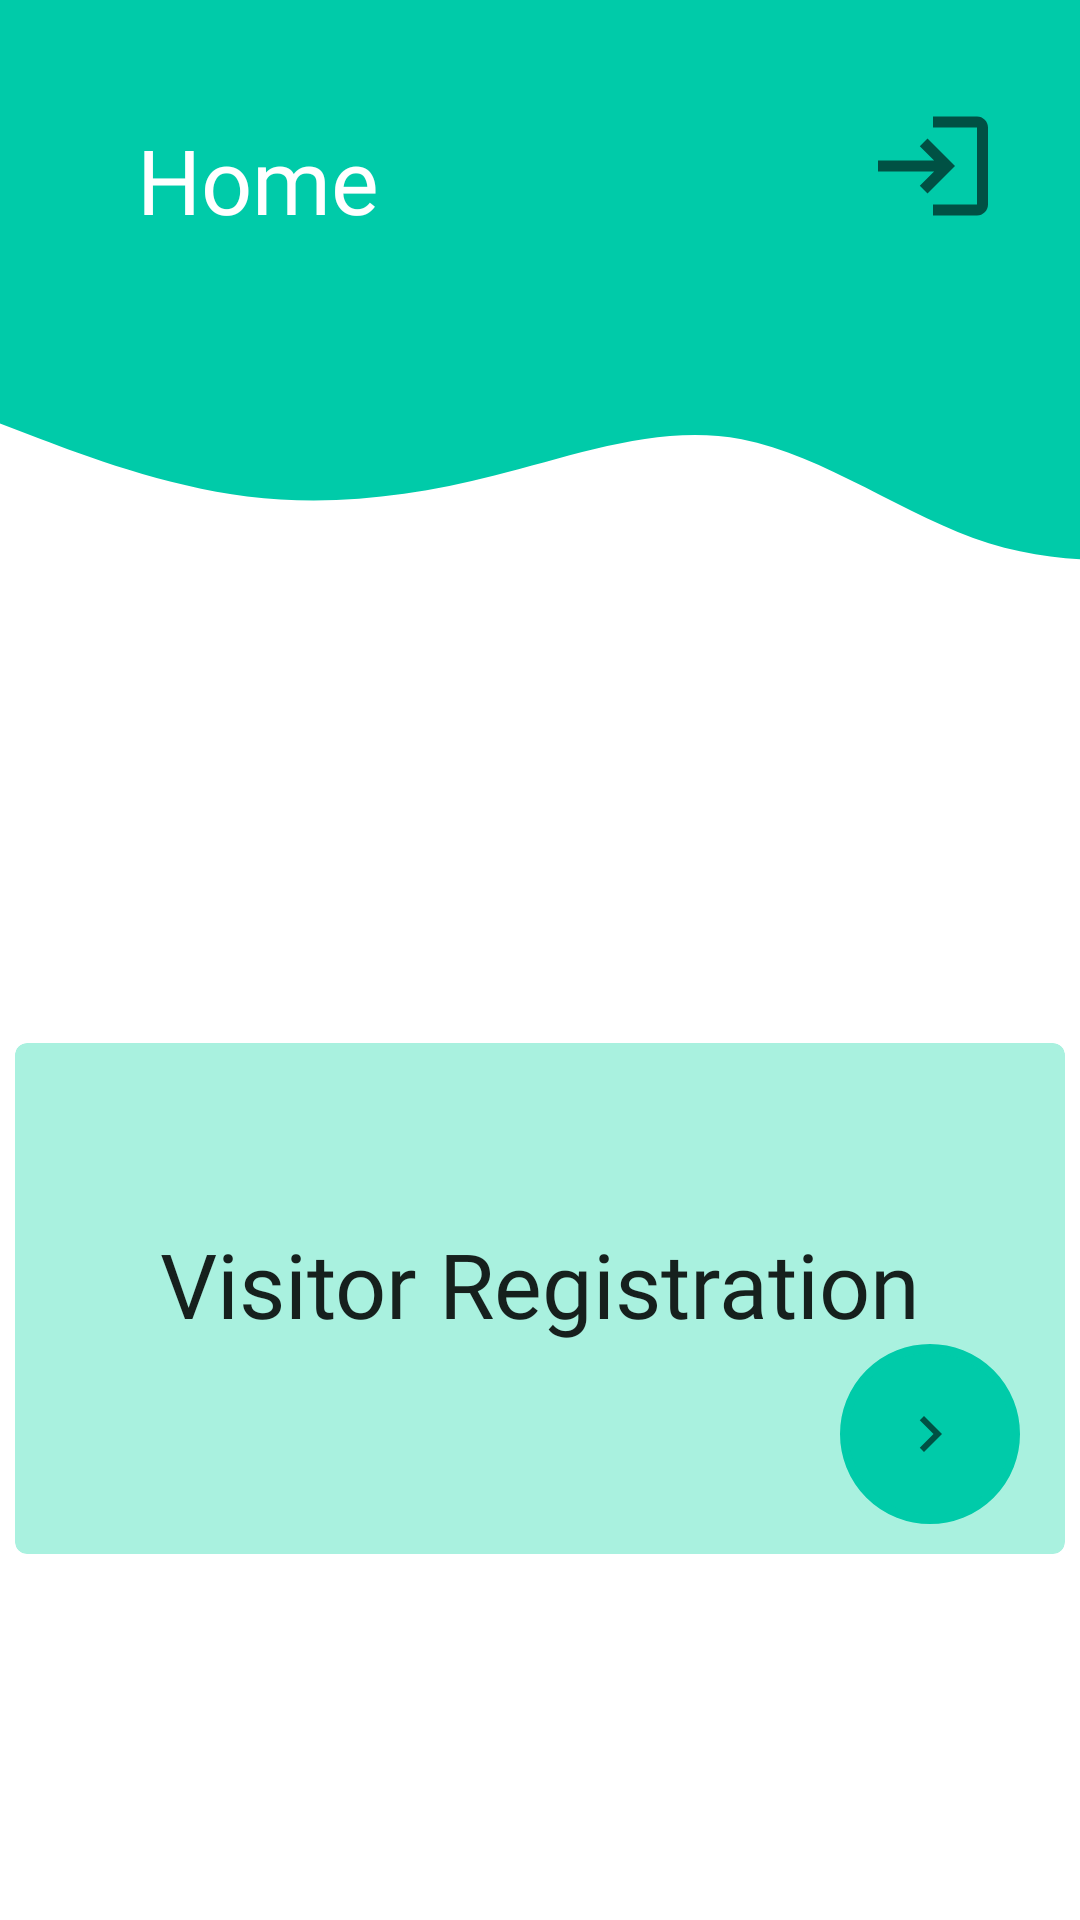

Layout XML and referenced resources for this Android screen:
<!-- AndroidManifest.xml: application theme Theme.TheSmartCityVGenerator -->
<!-- res/layout/activity_homeactivity.xml -->
<?xml version="1.0" encoding="utf-8"?>
<androidx.constraintlayout.widget.ConstraintLayout xmlns:android="http://schemas.android.com/apk/res/android"
    xmlns:app="http://schemas.android.com/apk/res-auto"
    xmlns:tools="http://schemas.android.com/tools"
    android:layout_width="match_parent"
    android:layout_height="match_parent"
    tools:context=".homeactivity">

    <View
        android:id="@+id/view"
        android:layout_width="414dp"
        android:layout_height="110dp"
        android:background="@color/primary"
        app:layout_constraintBottom_toBottomOf="parent"
        app:layout_constraintEnd_toEndOf="parent"
        app:layout_constraintStart_toStartOf="parent"
        app:layout_constraintTop_toTopOf="parent"
        app:layout_constraintVertical_bias="0.0" />

    <View
        android:id="@+id/view2"
        android:layout_width="412dp"
        android:layout_height="104dp"
        android:background="@drawable/wave"
        app:layout_constraintBottom_toBottomOf="parent"
        app:layout_constraintEnd_toEndOf="parent"
        app:layout_constraintHorizontal_bias="0.0"
        app:layout_constraintStart_toStartOf="parent"
        app:layout_constraintTop_toBottomOf="@+id/view"
        app:layout_constraintVertical_bias="0.0" />

    <LinearLayout
        android:id="@+id/linearLayout"
        android:layout_width="350dp"
        android:layout_height="wrap_content"
        android:orientation="vertical"
        android:paddingTop="10dp"
        app:layout_constraintBottom_toBottomOf="parent"
        app:layout_constraintEnd_toEndOf="parent"
        app:layout_constraintHorizontal_bias="0.491"
        app:layout_constraintStart_toStartOf="parent"
        app:layout_constraintTop_toBottomOf="@+id/view2"
        app:layout_constraintVertical_bias="0.504">

        <androidx.cardview.widget.CardView
            android:id="@+id/vregister_card"
            android:layout_width="match_parent"
            android:layout_height="wrap_content"
            android:layout_gravity="center"
            android:clickable="true"
            android:focusable="true"
            android:backgroundTint="@color/accent"
            app:cardCornerRadius="4dp">


            <LinearLayout
                android:id="@+id/form_layout"
                android:layout_width="match_parent"
                android:layout_height="match_parent"
                android:orientation="vertical">

                <TextView
                    android:id="@+id/visitor_txt"
                    android:layout_width="match_parent"
                    android:layout_height="wrap_content"
                    android:layout_marginTop="60dp"
                    android:fontFamily="@font/libre_baskerville"
                    android:text="@string/visitor_registration"
                    android:textAlignment="center"
                    android:textAppearance="@style/TextAppearance.AppCompat.Large"
                    android:textSize="30sp" />

                <ImageButton
                    android:id="@+id/form_next"
                    android:layout_width="60dp"
                    android:layout_height="60dp"
                    android:layout_marginStart="275dp"
                    android:layout_marginBottom="10dp"
                    android:background="@drawable/round_border"
                    android:backgroundTint="@color/primary"
                    android:contentDescription="@string/string_form_next"
                    app:srcCompat="@drawable/ic_next" />

            </LinearLayout>
        </androidx.cardview.widget.CardView>

    </LinearLayout>

    <TextView
        android:id="@+id/home_txt"
        android:layout_width="wrap_content"
        android:layout_height="wrap_content"
        android:layout_marginStart="10dp"
        android:drawablePadding="5dp"
        android:fontFamily="@font/libre_baskerville"
        android:text="@string/home"
        android:textAlignment="viewStart"
        android:textAppearance="@style/TextAppearance.AppCompat.Large"
        android:textColor="#FFFFFF"
        android:textSize="30sp"
        app:layout_constraintBottom_toBottomOf="parent"
        app:layout_constraintEnd_toEndOf="parent"
        app:layout_constraintHorizontal_bias="0.133"
        app:layout_constraintStart_toStartOf="parent"
        app:layout_constraintTop_toTopOf="@+id/view"
        app:layout_constraintVertical_bias="0.066" />

    <ImageView
        android:id="@+id/btn_logout"
        android:layout_width="wrap_content"
        android:layout_height="wrap_content"
        app:layout_constraintBottom_toBottomOf="parent"
        app:layout_constraintEnd_toEndOf="parent"
        app:layout_constraintHorizontal_bias="0.915"
        app:layout_constraintStart_toStartOf="parent"
        app:layout_constraintTop_toTopOf="@+id/view"
        app:layout_constraintVertical_bias="0.056"
        app:srcCompat="@drawable/ic_login"
        android:contentDescription="@string/btn_logout" />

</androidx.constraintlayout.widget.ConstraintLayout>
<!-- resources referenced by this layout -->
<resources>
  <color name="accent">#a9f1df</color>
  <color name="primary">#00cba9</color>
  <!-- drawable ic_login (drawable) -->
  <vector xmlns:android="http://schemas.android.com/apk/res/android"
      android:width="44dp"
      android:height="44dp"
      android:viewportWidth="24"
      android:viewportHeight="24"
      android:tint="?attr/colorControlNormal">
    <path
        android:fillColor="@android:color/white"
        android:pathData="M11,7L9.6,8.4l2.6,2.6H2v2h10.2l-2.6,2.6L11,17l5,-5L11,7zM20,19h-8v2h8c1.1,0 2,-0.9 2,-2V5c0,-1.1 -0.9,-2 -2,-2h-8v2h8V19z"/>
  </vector>
  <!-- drawable ic_next (drawable) -->
  <vector xmlns:android="http://schemas.android.com/apk/res/android"
      android:width="24dp"
      android:height="24dp"
      android:viewportWidth="24"
      android:viewportHeight="24"
      android:tint="?attr/colorControlNormal">
    <path
        android:fillColor="#050505"
        android:pathData="M10,6L8.59,7.41 13.17,12l-4.58,4.59L10,18l6,-6z"/>
  </vector>
  <!-- drawable round_border (drawable) -->
  <?xml version="1.0" encoding="utf-8"?>
  <shape android:shape="rectangle" xmlns:android="http://schemas.android.com/apk/res/android">
      <stroke android:color="@color/primary"
          android:width="3dp"/>
      <corners android:radius="100dp"/>
  </shape>
  <!-- drawable wave (drawable) -->
  <vector xmlns:android="http://schemas.android.com/apk/res/android"
      android:width="1440dp"
      android:height="320dp"
      android:viewportWidth="1440"
      android:viewportHeight="320">
    <path
        android:pathData="M0,96L48,112C96,128 192,160 288,170.7C384,181 480,171 576,149.3C672,128 768,96 864,112C960,128 1056,192 1152,218.7C1248,245 1344,235 1392,229.3L1440,224L1440,0L1392,0C1344,0 1248,0 1152,0C1056,0 960,0 864,0C768,0 672,0 576,0C480,0 384,0 288,0C192,0 96,0 48,0L0,0Z"
        android:fillColor="@color/primary"/>
  </vector>
  <string name="btn_logout">logout</string>
  <string name="home">Home</string>
  <string name="string_form_next">form_next</string>
  <string name="visitor_registration">Visitor Registration</string>
  <style name="Theme.TheSmartCityVGenerator" parent="Theme.MaterialComponents.Light.NoActionBar">
          
          <item name="colorPrimary">@color/primary</item>
          <item name="colorPrimaryVariant">@color/primary</item>
          <item name="colorOnPrimary">@color/primary</item>
          
          <item name="android:statusBarColor" tools:targetApi="l">?attr/colorPrimaryVariant</item>
          
      </style>
</resources>
